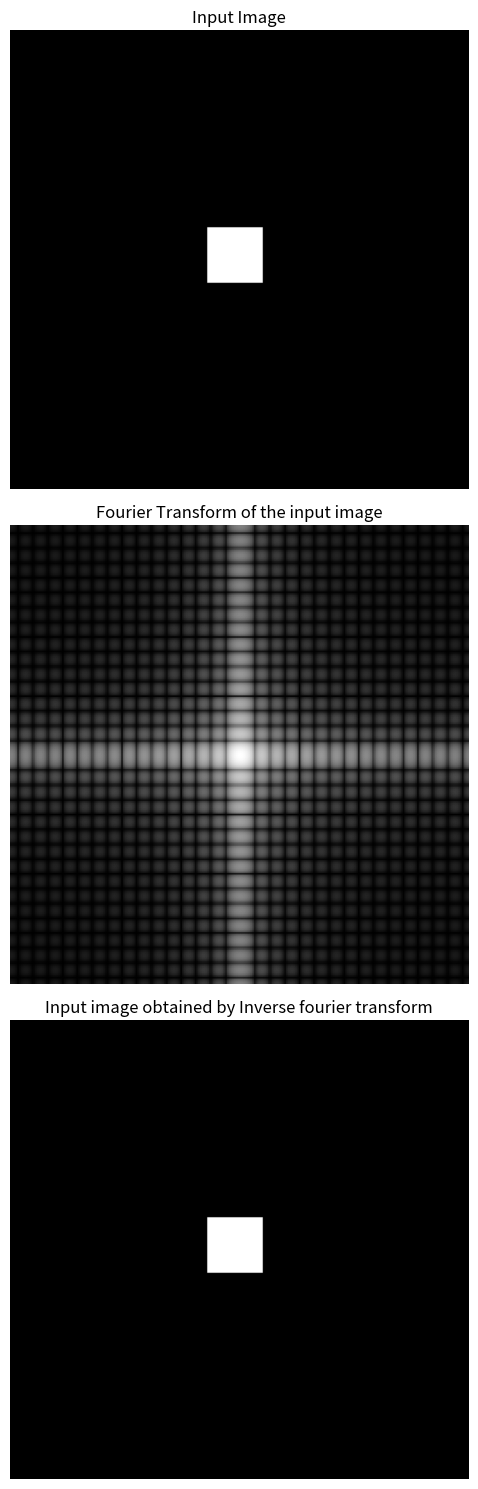
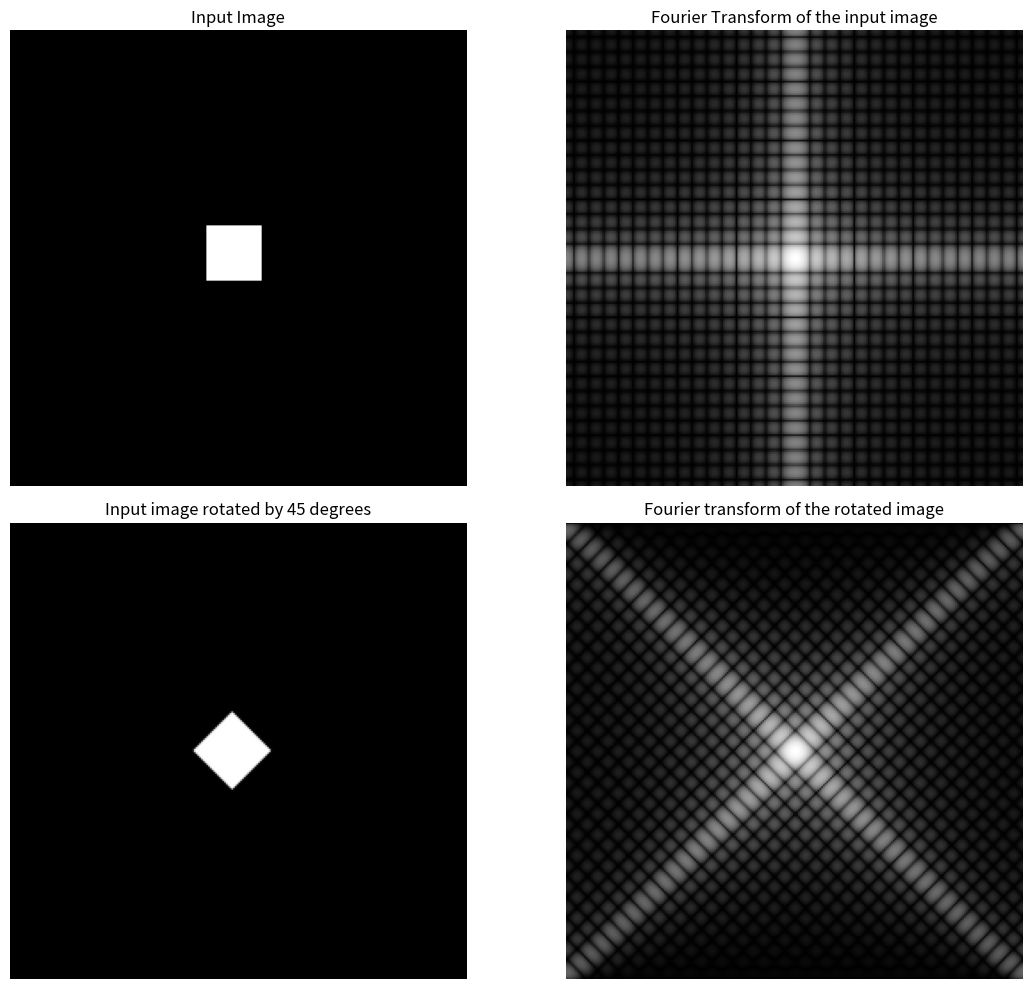
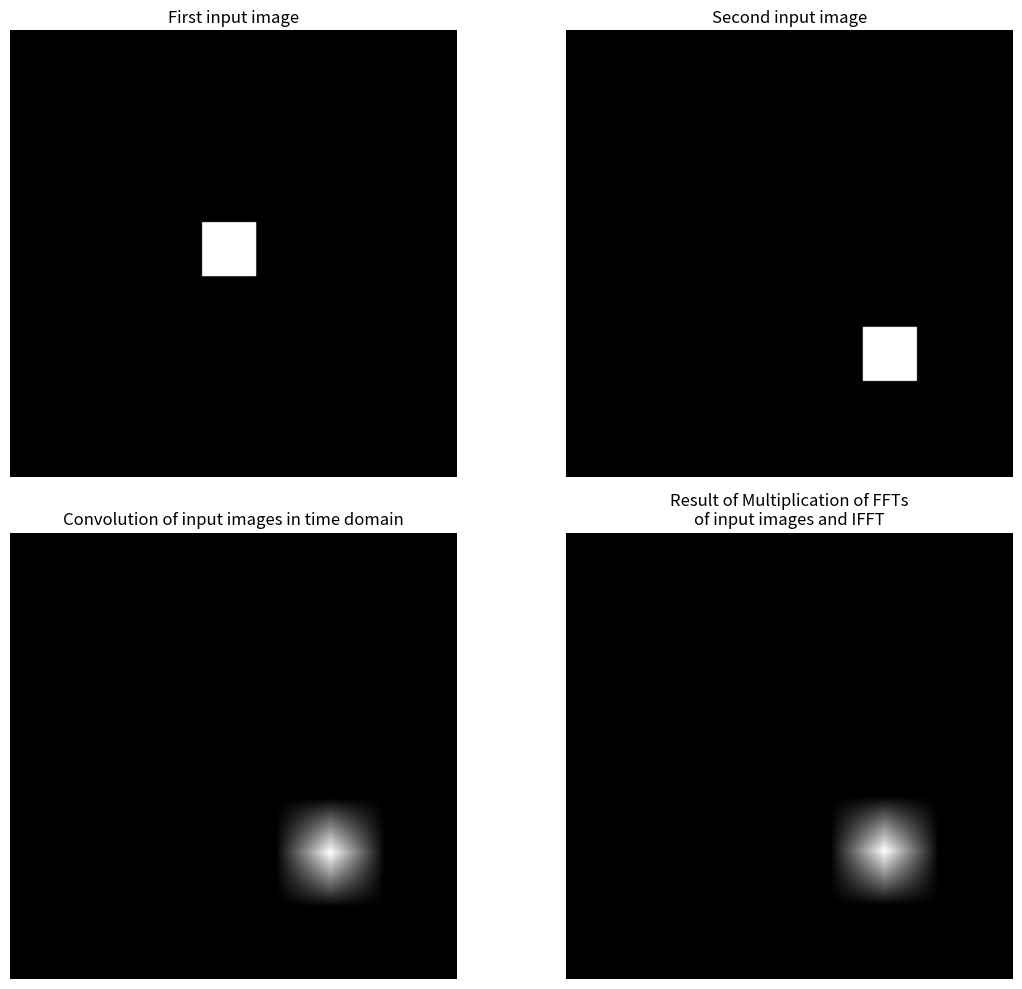

Write Python code to recreate these figures, in order.
import numpy as np
import matplotlib.pyplot as plt
from scipy.ndimage import rotate
from scipy.signal import convolve2d
from scipy.fft import fft2, ifft2, fftshift

# Clear any existing plots, closing all of the pyplot
plt.close('all')

#Create a simple test image:a white square
a = np.zeros((256, 256))
a[110:141, 110:141] = 1  #Python uses exclusive end indexing

plt.figure(figsize=(12, 15))

# With this code, it display the Original image
plt.subplot(3, 1, 1)
plt.imshow(a, cmap='gray')
plt.title('Input Image')
plt.axis('off')

# Compute and display the Fourier transform
# fft2() computes 2D Fast Fourier Transform
# fftshift() moves the zero-frequency component to the center for better visualization
# log(1 + abs()) is used for display purposes to compress dynamic range
a1 = np.log(1 + np.abs(fftshift(fft2(a))))
plt.subplot(3, 1, 2)

# Normalize to [0,1] range like mat2gray
a1_normalized = (a1 - np.min(a1)) / (np.max(a1) - np.min(a1))
plt.imshow(a1_normalized, cmap='gray')
plt.title('Fourier Transform of the input image')
plt.axis('off')

# Inverse Fourier transform
a1_fft = fft2(a)
b = ifft2(a1_fft)
plt.subplot(3, 1, 3)
plt.imshow(np.real(b), cmap='gray')  # Take real part to handle numerical precision
plt.title('Input image obtained by Inverse fourier transform')
plt.axis('off')

plt.tight_layout()
plt.show()

# Part 2: To verify the rotation property of the Fourier Transform
a = np.zeros((256, 256))
a[110:141, 110:141] = 1

plt.figure(figsize=(12, 10))

# Original image
plt.subplot(2, 2, 1)
plt.imshow(a, cmap='gray')
plt.title('Input Image')
plt.axis('off')

# Fourier transform of original
a1 = np.log(1 + np.abs(fftshift(fft2(a))))
plt.subplot(2, 2, 2)
a1_normalized = (a1 - np.min(a1)) / (np.max(a1) - np.min(a1))
plt.imshow(a1_normalized, cmap='gray')
plt.title('Fourier Transform of the input image')
plt.axis('off')

# Rotated image
c = rotate(a, 45, reshape=False, order=1)  # order=1 for bilinear interpolation
plt.subplot(2, 2, 3)
plt.imshow(c, cmap='gray')
plt.title('Input image rotated by 45 degrees')
plt.axis('off')

# Fourier transform of rotated image
c1 = np.log(1 + np.abs(fftshift(fft2(c))))
plt.subplot(2, 2, 4)
c1_normalized = (c1 - np.min(c1)) / (np.max(c1) - np.min(c1))
plt.imshow(c1_normalized, cmap='gray')
plt.title('Fourier transform of the rotated image')
plt.axis('off')

plt.tight_layout()
plt.show()

#TO VERIFY THE CONVOLUTION PROPERTY
plt.figure(figsize=(12, 10))

a = np.zeros((256, 256))
a[110:141, 110:141] = 1
plt.subplot(2, 2, 1)
plt.imshow(a, cmap='gray')
plt.title('First input image')
plt.axis('off')

b = np.zeros((256, 256))
b[170:201, 170:201] = 1  
plt.subplot(2, 2, 2)
plt.imshow(b, cmap='gray')
plt.title('Second input image')
plt.axis('off')

# Convolution in spatial domain
d = convolve2d(a, b, mode='same')
plt.subplot(2, 2, 3)
plt.imshow(d, cmap='gray')
plt.title('Convolution of input images in time domain')
plt.axis('off')

# Multiplication in frequency domain
a1 = fft2(a)
b1 = fft2(b)
e = a1 * b1
f = fftshift(ifft2(e))
plt.subplot(2, 2, 4)
plt.imshow(np.real(f), cmap='gray')  # Take real part
plt.title('Result of Multiplication of FFTs\nof input images and IFFT') #inverse fast fourier transform
plt.axis('off')

plt.tight_layout()
plt.show()
